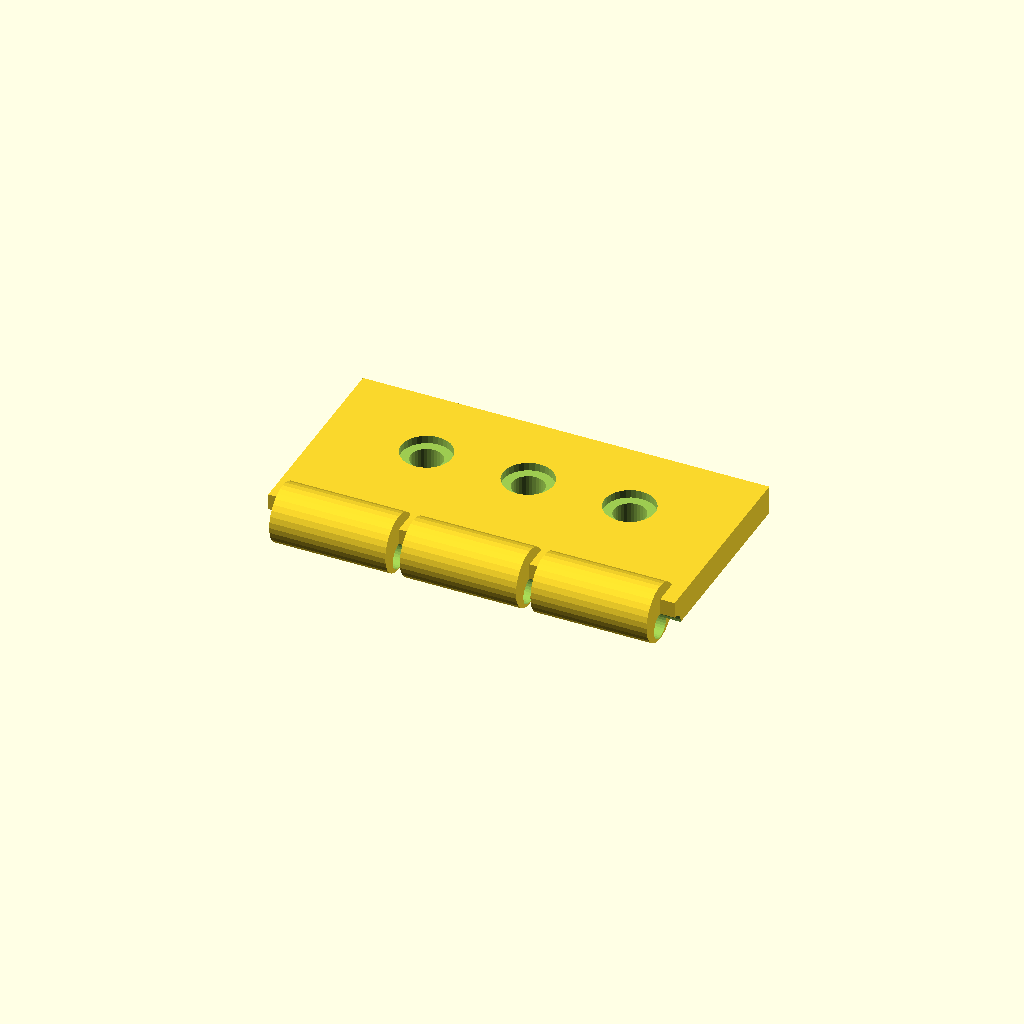
Cell 1: the model at its default parameters.
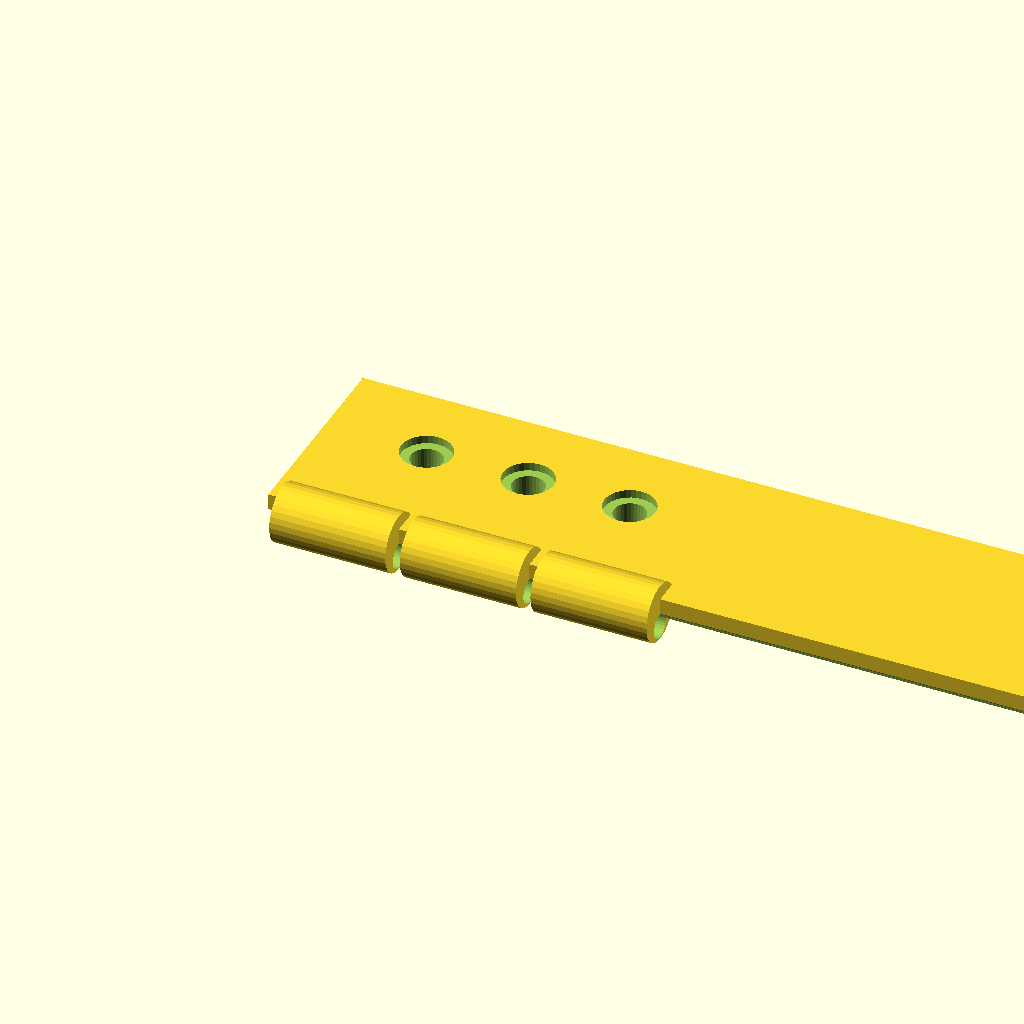
Cell 2: leaf_len = 140 (everything else at default).
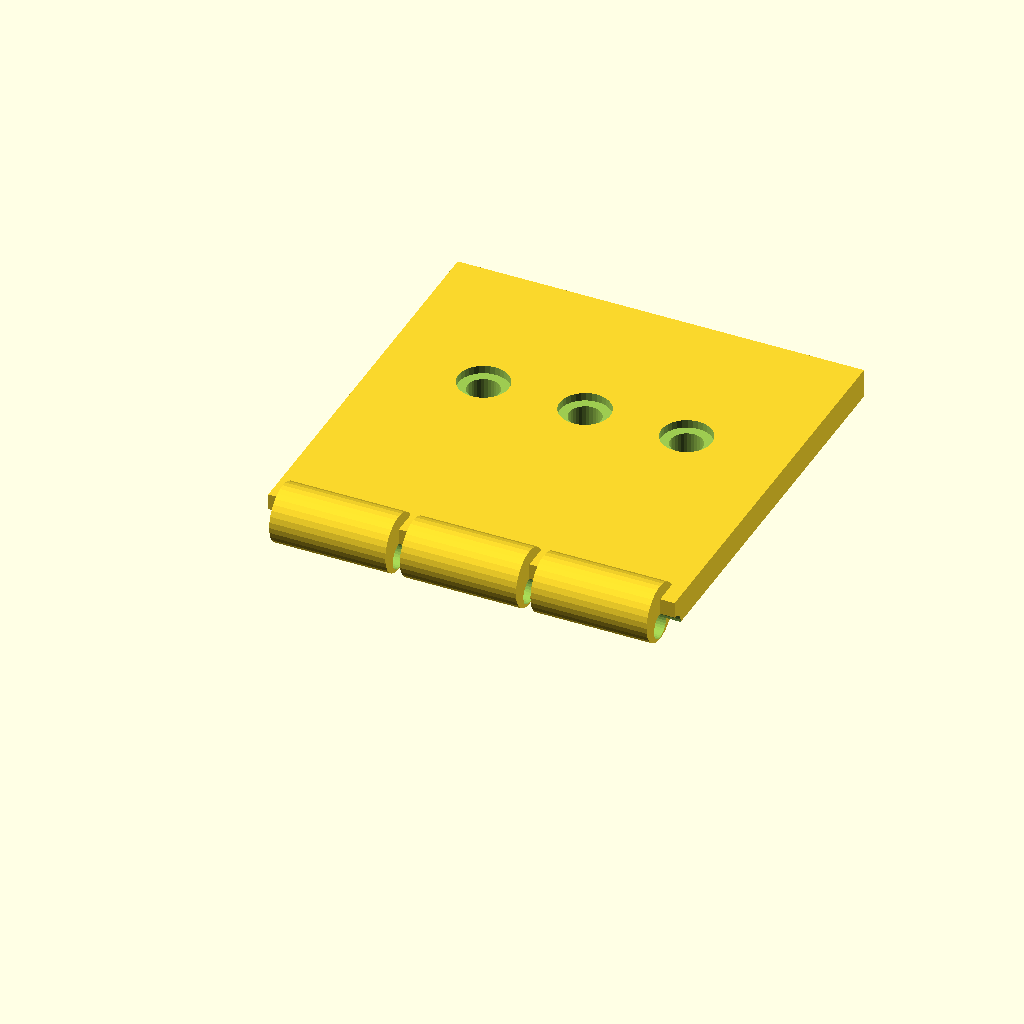
Cell 3: leaf_w = 70 (everything else at default).
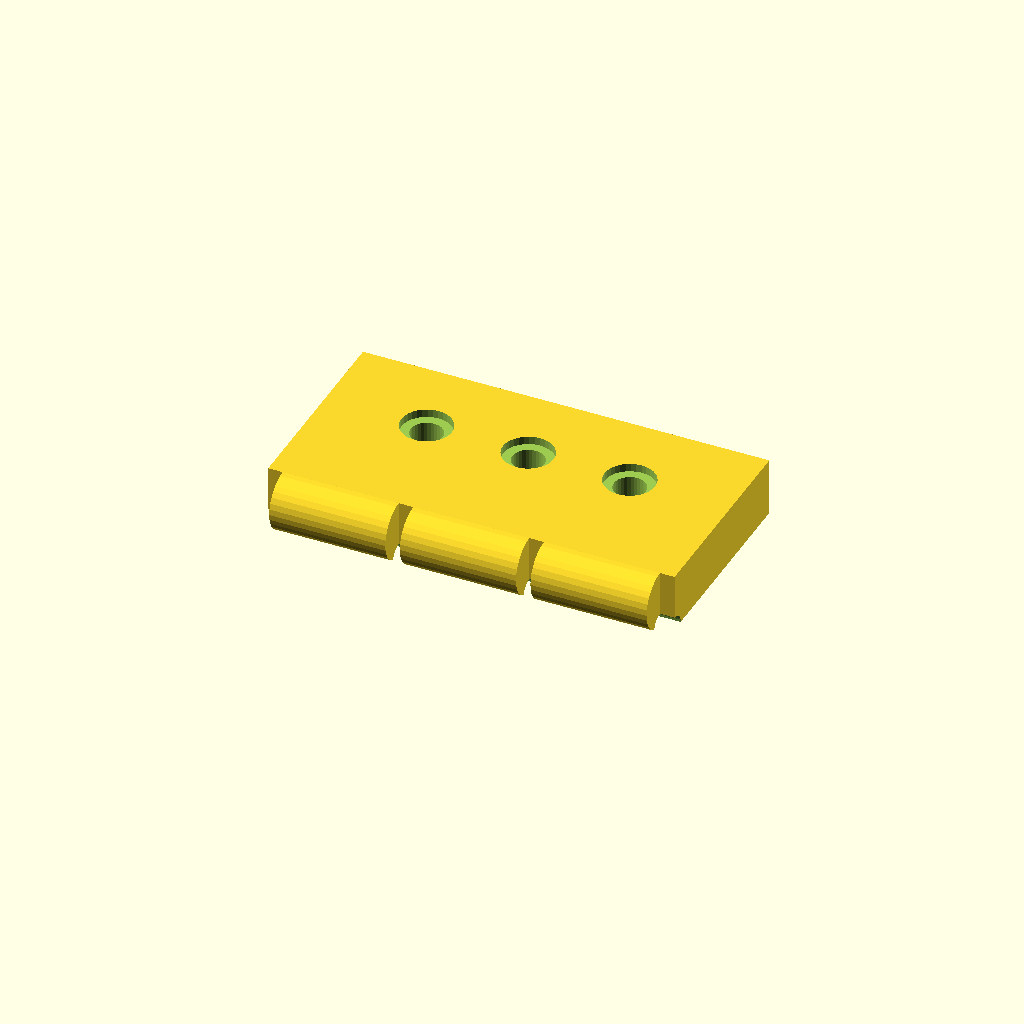
Cell 4: leaf_t = 10 (everything else at default).
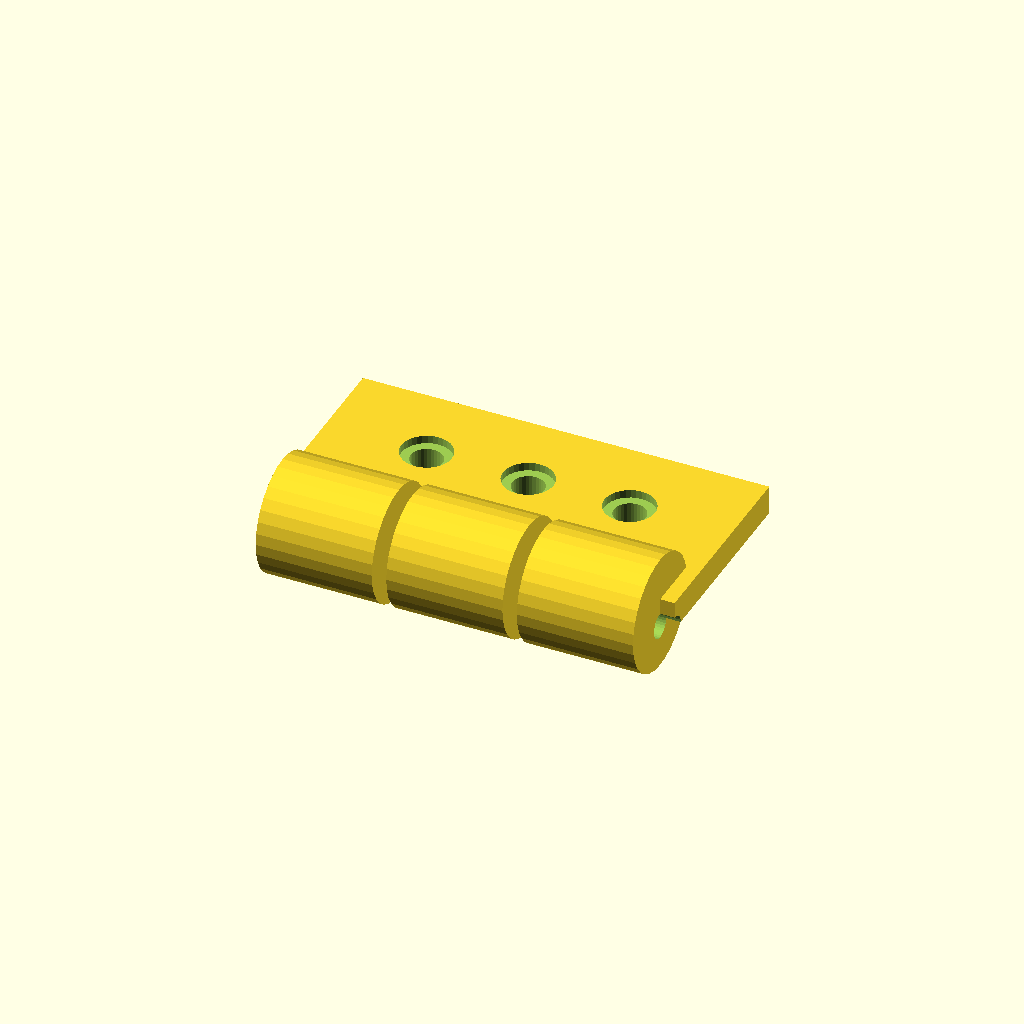
Cell 5 — knuckle_d set to 20, the other parameters unchanged.
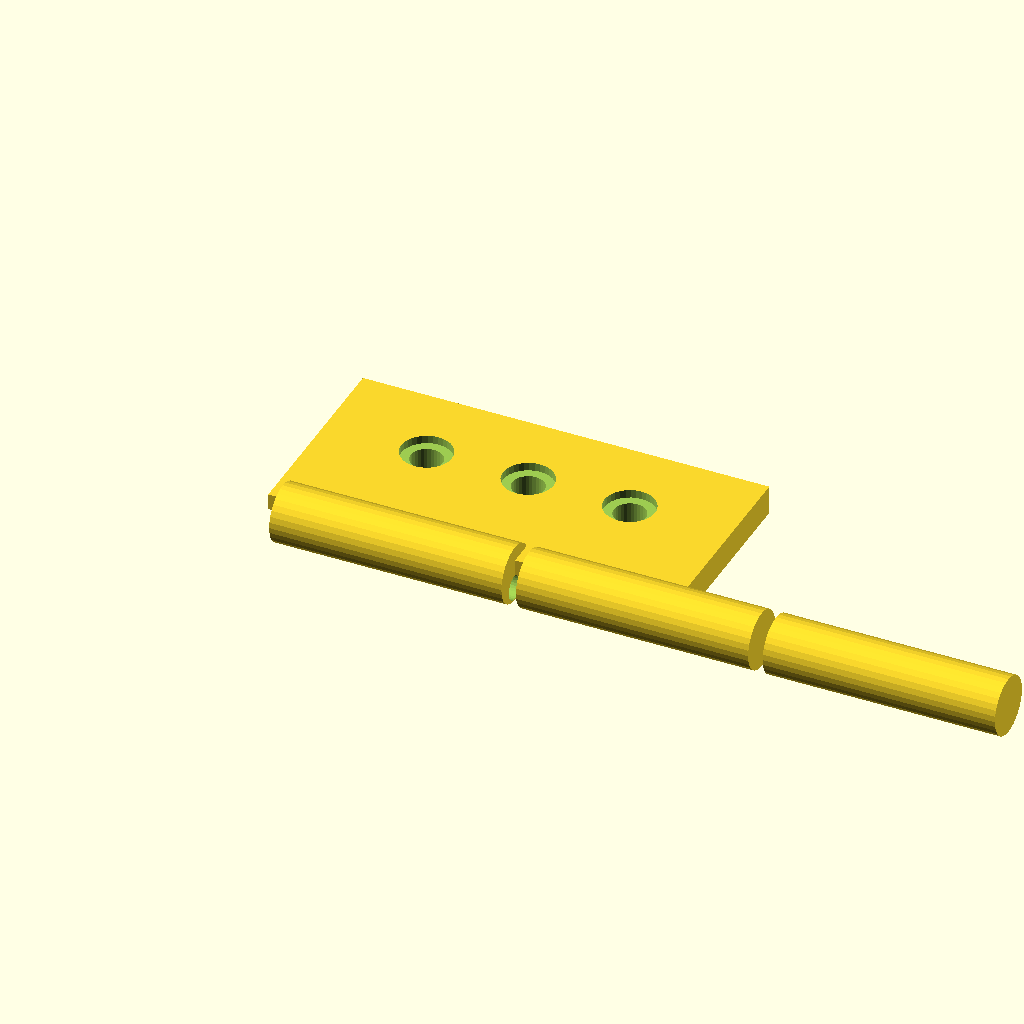
Cell 6 — knuckle_w set to 40, the other parameters unchanged.
One fixed orthographic camera (rotation 55°, 0°, 25°; colour scheme Cornfield) for every cell.
The OpenSCAD source (optional_data/gen2/hinges/part_0020.scad):
$fn = 32;

// ----------------------------------------------------------------------
// Hinge leaf: 70 x 40 x 10 mm
// ----------------------------------------------------------------------

// --- parameters (mm) ---
leaf_len = 70;            // leaf length, X
leaf_w = 35;              // leaf width, Y
leaf_t = 5;               // leaf thickness
knuckle_d = 10;           // knuckle diameter
knuckle_w = 20;           // knuckle width
knuckle_n = 3;            // number of knuckles
pin_d = 4.5;              // pin bore
gap = 2.5;                // gap between the knuckles
screw_d = 5.5;            // screw clearance
cs_d = 8.7;               // countersink diameter
cs_h = 1.4;               // countersink depth

module leaf() {
  cube([leaf_len, leaf_w, leaf_t]);
}

module knuckles() {
  /* barrels sit on the leaf edge, the pin axis at half the leaf thickness */
  for (i = [0 : knuckle_n - 1])
    translate([gap + i * (knuckle_w + gap), 0, leaf_t * 0.5])
      rotate([0, 90, 0]) cylinder(h = knuckle_w, d = knuckle_d);
}

difference() {
  union() {
    leaf();
    knuckles();
  }
  rotate([0, 90, 0]) translate([0, 0, -1])
    cylinder(h = leaf_len + 2, d = pin_d);
  translate([17.5, leaf_w * 0.6, -1]) cylinder(h = leaf_t + 2, d = screw_d);
  translate([17.5, leaf_w * 0.6, leaf_t - cs_h]) cylinder(h = cs_h + 0.5, d = cs_d);
  translate([35, leaf_w * 0.6, -1]) cylinder(h = leaf_t + 2, d = screw_d);
  translate([35, leaf_w * 0.6, leaf_t - cs_h]) cylinder(h = cs_h + 0.5, d = cs_d);
  translate([52.5, leaf_w * 0.6, -1]) cylinder(h = leaf_t + 2, d = screw_d);
  translate([52.5, leaf_w * 0.6, leaf_t - cs_h]) cylinder(h = cs_h + 0.5, d = cs_d);
}
Parameter table extracted from the source (name, type, default, range or options):
leaf_len: number, default 70
leaf_w: number, default 35
leaf_t: number, default 5
knuckle_d: number, default 10
knuckle_w: number, default 20
knuckle_n: number, default 3
pin_d: number, default 4.5
gap: number, default 2.5
screw_d: number, default 5.5
cs_d: number, default 8.7
cs_h: number, default 1.4
